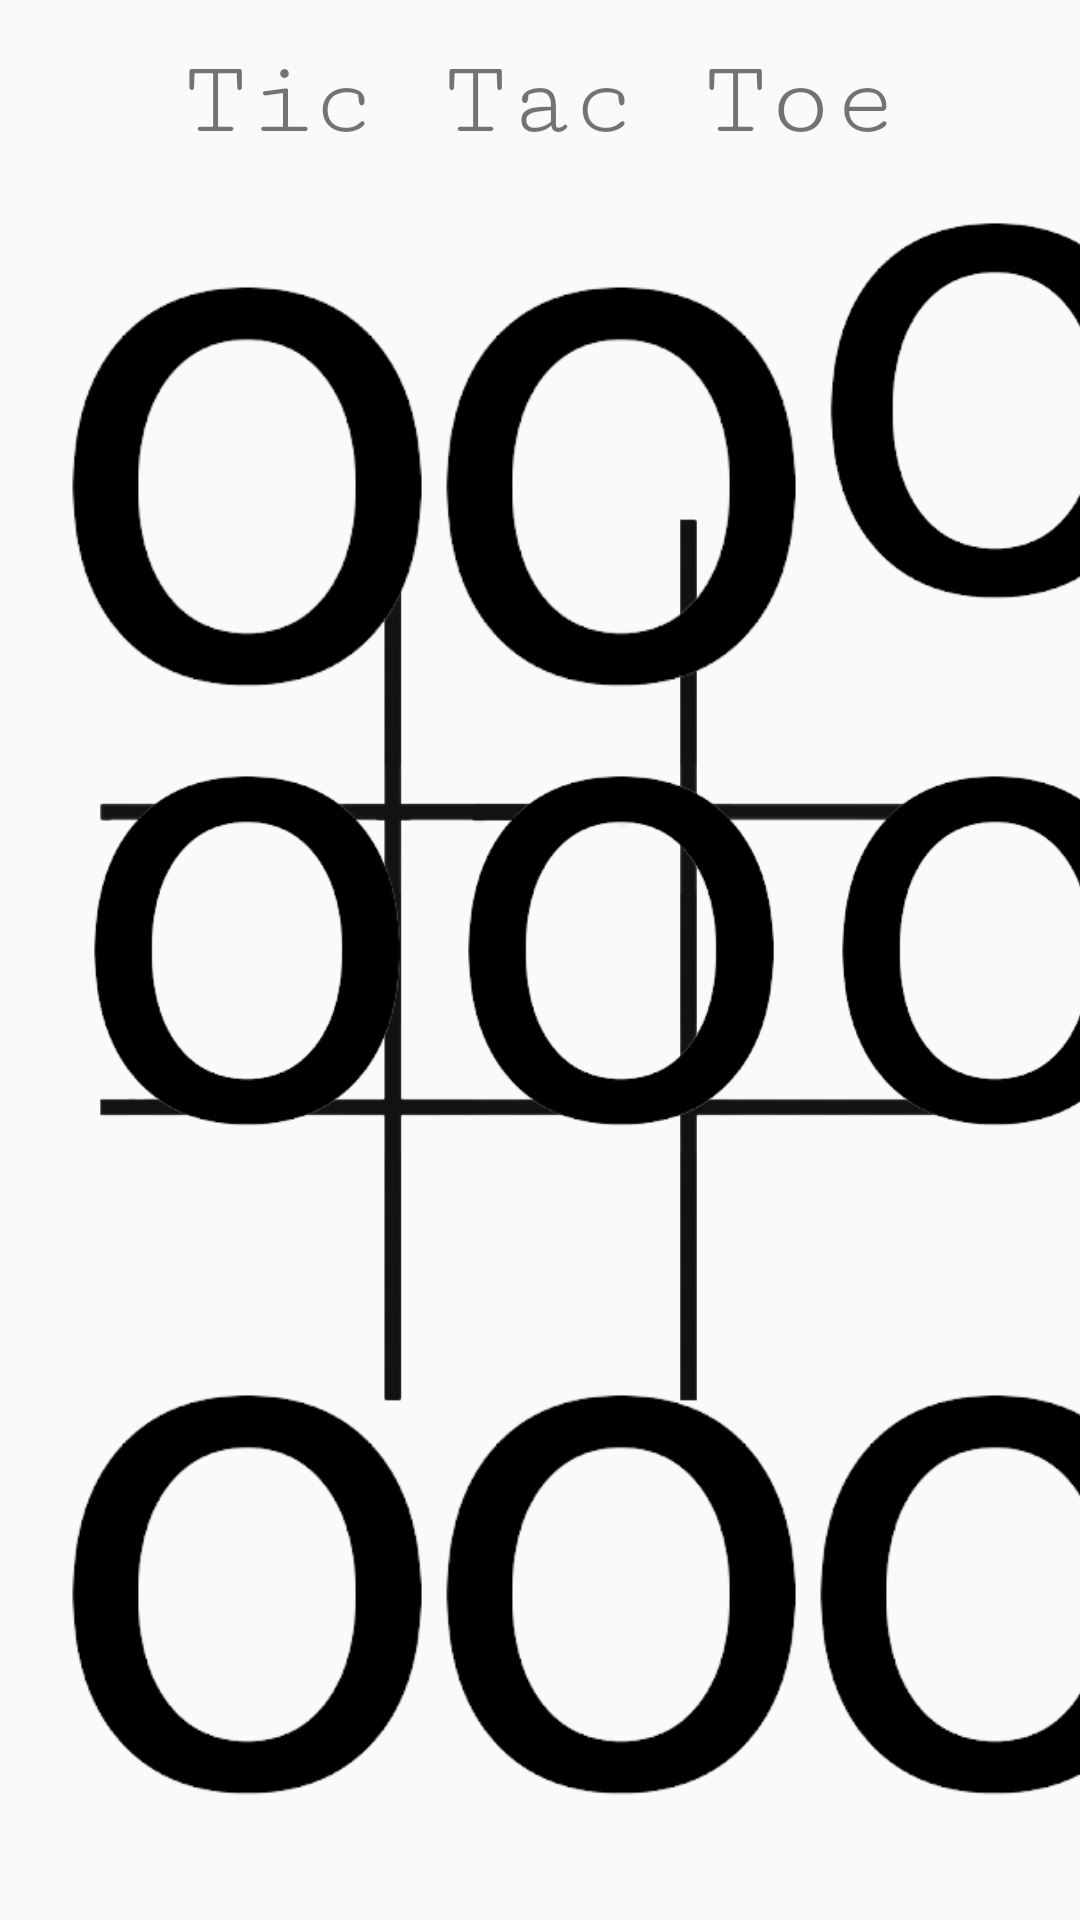

Produce the Android XML layout that renders to this screen, including the resource entries it uses.
<!-- AndroidManifest.xml: application theme Theme.All_Android -->
<!-- res/layout/activity_tictactoe.xml -->
<?xml version="1.0" encoding="utf-8"?>
<androidx.constraintlayout.widget.ConstraintLayout xmlns:android="http://schemas.android.com/apk/res/android"
    xmlns:app="http://schemas.android.com/apk/res-auto"
    xmlns:tools="http://schemas.android.com/tools"
    android:layout_width="match_parent"
    android:layout_height="match_parent"
    tools:context=".tictactoe">

    <TextView
        android:id="@+id/textView"
        android:layout_width="wrap_content"
        android:layout_height="wrap_content"
        android:fontFamily="serif-monospace"
        android:text="@string/tic_tac_toe"
        android:textSize="36sp"
        app:layout_constraintBottom_toBottomOf="parent"
        app:layout_constraintEnd_toEndOf="parent"
        app:layout_constraintStart_toStartOf="parent"
        app:layout_constraintTop_toTopOf="parent"
        app:layout_constraintVertical_bias="0.023" />

    <ImageView
        android:id="@+id/imageView"
        android:layout_width="match_parent"
        android:layout_height="match_parent"
        android:contentDescription="@string/todo"
        app:layout_constraintBottom_toBottomOf="parent"
        app:layout_constraintEnd_toEndOf="parent"
        app:layout_constraintStart_toStartOf="parent"
        app:layout_constraintTop_toBottomOf="@+id/textView"
        app:layout_constraintVertical_bias="0.426"
        app:srcCompat="@drawable/grille" />

    <LinearLayout
        android:layout_width="414dp"
        android:layout_height="554dp"
        android:orientation="vertical"
        app:layout_constraintBottom_toBottomOf="parent"
        app:layout_constraintTop_toBottomOf="@+id/textView"
        tools:ignore="MissingConstraints"
        tools:layout_editor_absoluteX="-3dp">

        <LinearLayout
            android:id="@+id/firstrow"
            android:layout_width="wrap_content"
            android:layout_height="230dp"
            android:layout_weight="1"
            android:orientation="horizontal">

            <ImageView
                android:id="@+id/imageView0"
                android:layout_width="wrap_content"
                android:layout_height="wrap_content"
                android:layout_marginStart="20dp"
                android:layout_weight="1"
                app:srcCompat="@drawable/o" />

            <ImageView
                android:id="@+id/imageView1"
                android:layout_width="wrap_content"
                android:layout_height="wrap_content"
                android:layout_weight="1"
                app:srcCompat="@drawable/o" />

            <ImageView
                android:id="@+id/imageView2"
                android:layout_width="wrap_content"
                android:layout_height="134dp"
                android:layout_marginEnd="20dp"
                android:layout_weight="1"
                app:srcCompat="@drawable/o" />
        </LinearLayout>

        <LinearLayout
            android:id="@+id/secondrow"
            android:layout_width="wrap_content"
            android:layout_height="230dp"
            android:layout_weight="1"
            android:orientation="horizontal">

            <ImageView
                android:id="@+id/imageView3"
                android:layout_width="wrap_content"
                android:layout_height="wrap_content"
                android:layout_marginStart="20dp"
                android:layout_marginBottom="60dp"
                android:layout_weight="1"
                app:srcCompat="@drawable/o" />

            <ImageView
                android:id="@+id/imageView4"
                android:layout_width="wrap_content"
                android:layout_height="wrap_content"
                android:layout_marginBottom="60dp"
                android:layout_weight="1"
                app:srcCompat="@drawable/o" />

            <ImageView
                android:id="@+id/imageView5"
                android:layout_width="wrap_content"
                android:layout_height="wrap_content"
                android:layout_marginEnd="20dp"
                android:layout_marginBottom="60dp"
                android:layout_weight="1"
                app:srcCompat="@drawable/o" />
        </LinearLayout>

        <LinearLayout
            android:id="@+id/thirdrow"
            android:layout_width="wrap_content"
            android:layout_height="230dp"
            android:layout_weight="1"
            android:orientation="horizontal">

            <ImageView
                android:id="@+id/imageView6"
                android:layout_width="wrap_content"
                android:layout_height="wrap_content"
                android:layout_marginStart="20dp"
                android:layout_weight="1"
                app:srcCompat="@drawable/o" />

            <ImageView
                android:id="@+id/imageView7"
                android:layout_width="wrap_content"
                android:layout_height="wrap_content"
                android:layout_weight="1"
                app:srcCompat="@drawable/o" />

            <ImageView
                android:id="@+id/imageView8"
                android:layout_width="wrap_content"
                android:layout_height="wrap_content"
                android:layout_marginEnd="20dp"
                android:layout_weight="1"
                app:srcCompat="@drawable/o" />
        </LinearLayout>

    </LinearLayout>

</androidx.constraintlayout.widget.ConstraintLayout>
<!-- resources referenced by this layout -->
<resources>
  <!-- drawable grille: png bitmap (drawable, 19249 bytes) -->
  <!-- drawable o: png bitmap (drawable-v24, 8109 bytes) -->
  <string name="tic_tac_toe">Tic Tac Toe</string>
  <string name="todo">TODO</string>
  <style name="Theme.All_Android" parent="Theme.AppCompat.Light.NoActionBar">
          
          <item name="colorPrimary">@color/purple_500</item>
          <item name="colorPrimaryVariant">@color/purple_700</item>
          <item name="colorOnPrimary">@color/white</item>
          
          <item name="colorSecondary">@color/teal_200</item>
          <item name="colorSecondaryVariant">@color/teal_700</item>
          <item name="colorOnSecondary">@color/black</item>
          
          <item name="android:statusBarColor" tools:targetApi="l">?attr/colorPrimaryVariant</item>
          
      </style>
  <color name="purple_500">#FF6200EE</color>
  <color name="purple_700">#FF3700B3</color>
  <color name="white">#FFFFFFFF</color>
  <color name="teal_200">#FF03DAC5</color>
  <color name="teal_700">#FF018786</color>
  <color name="black">#FF000000</color>
</resources>
